The GitHub repository BaronVonWidget/RoShanBo contains a labelled image folder "Hands" with 3 categories: paper, rock, scissors. Examples follow, each with its label.

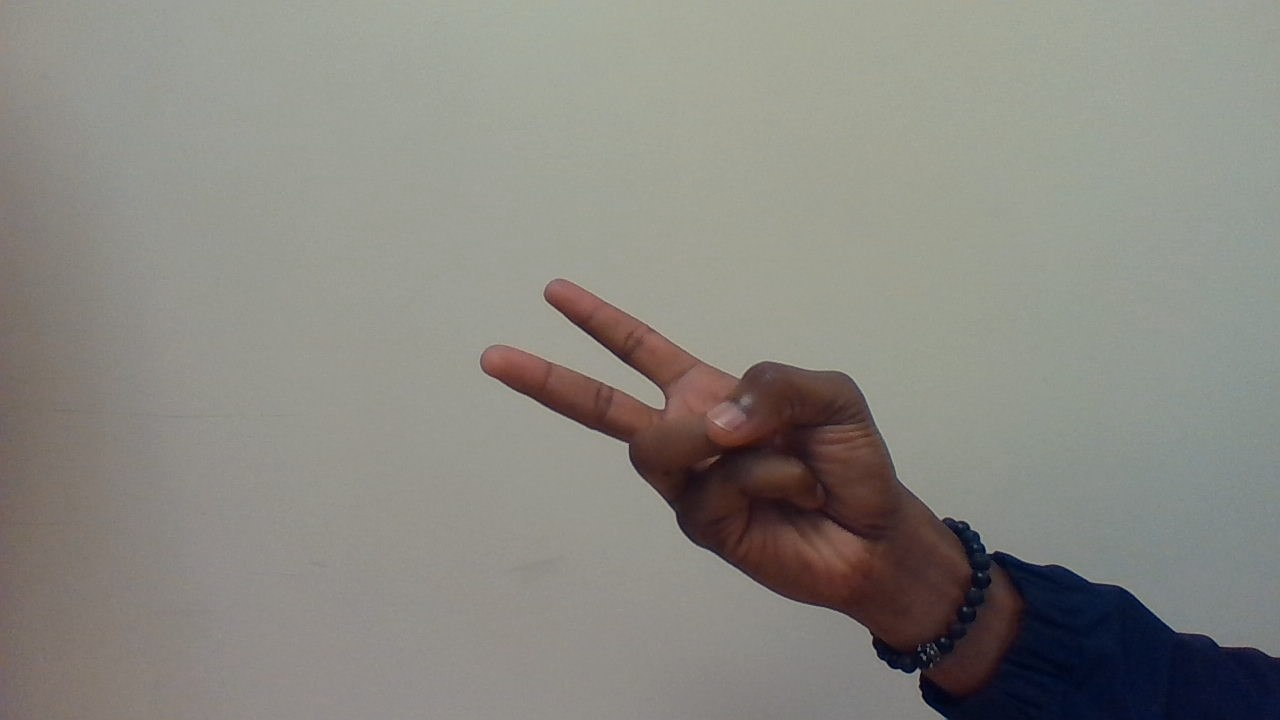
Label: scissors

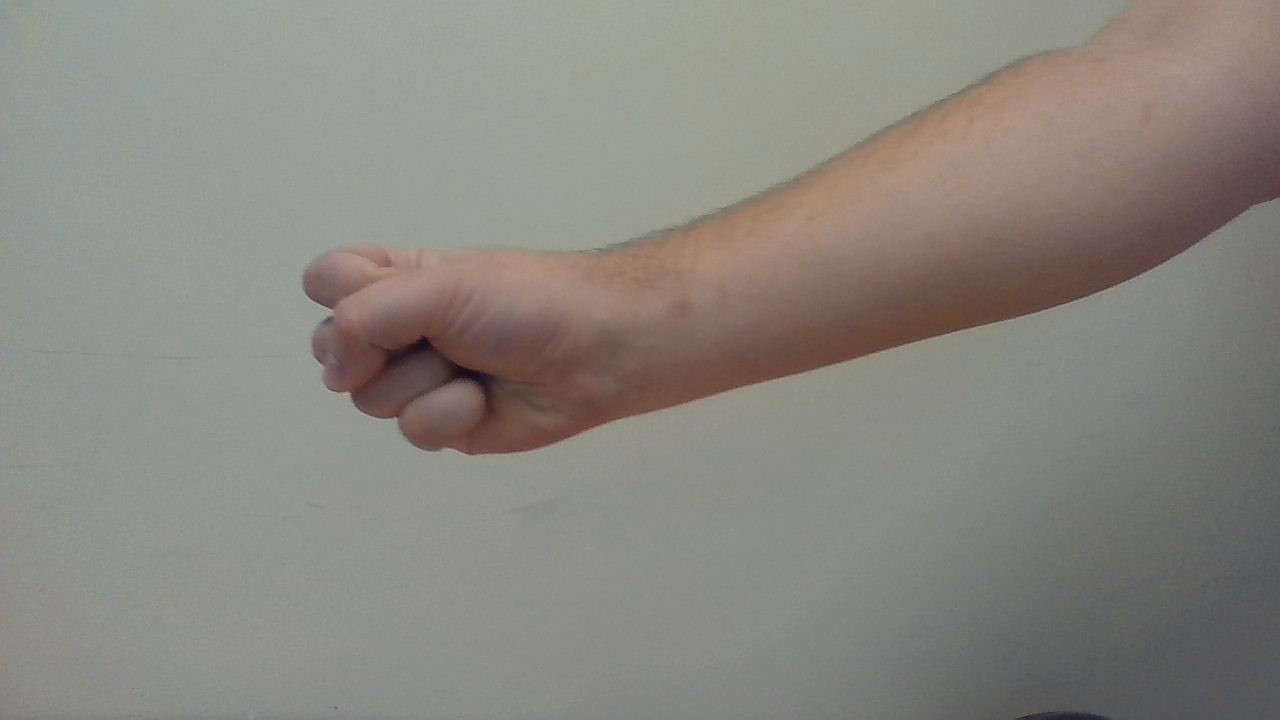
Label: rock

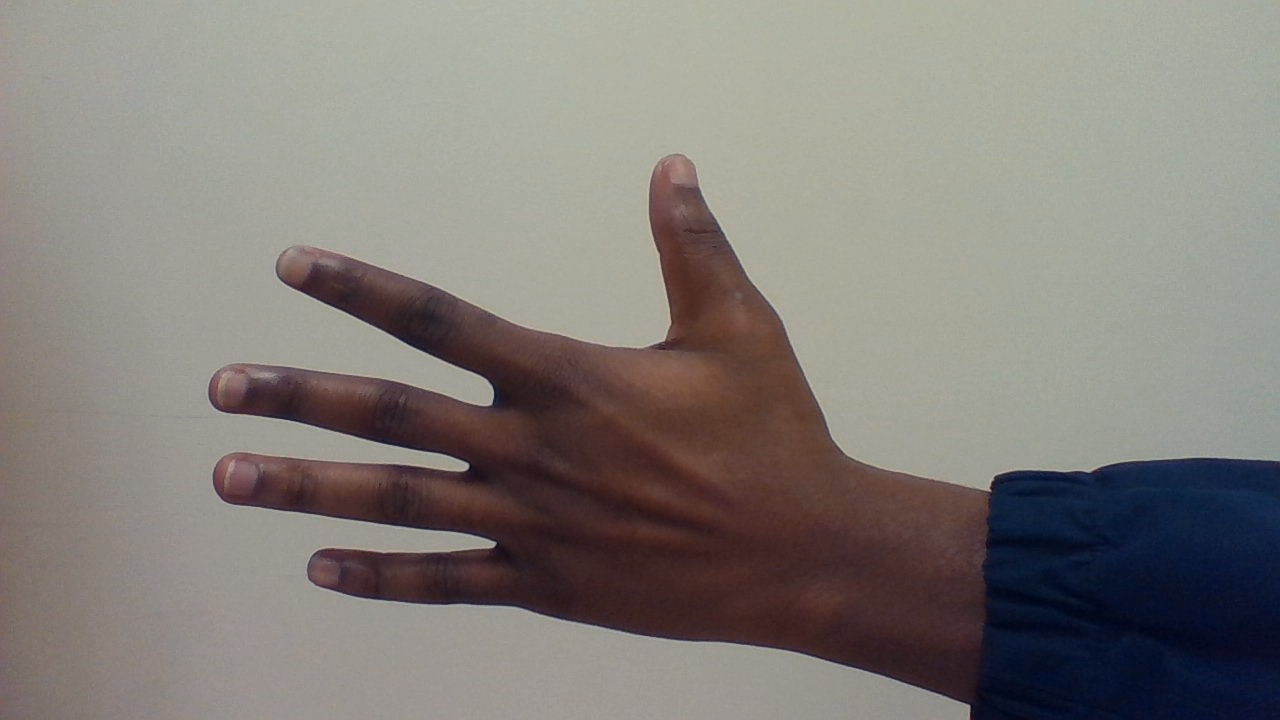
Label: paper

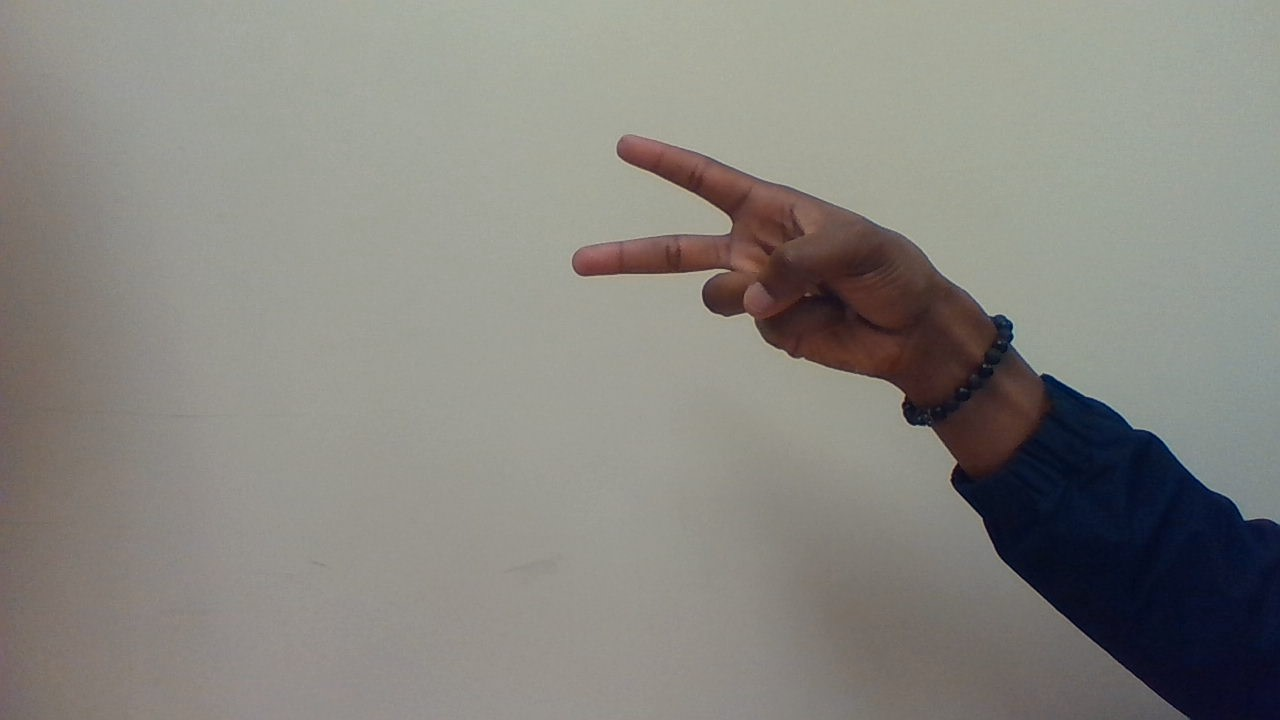
Label: scissors

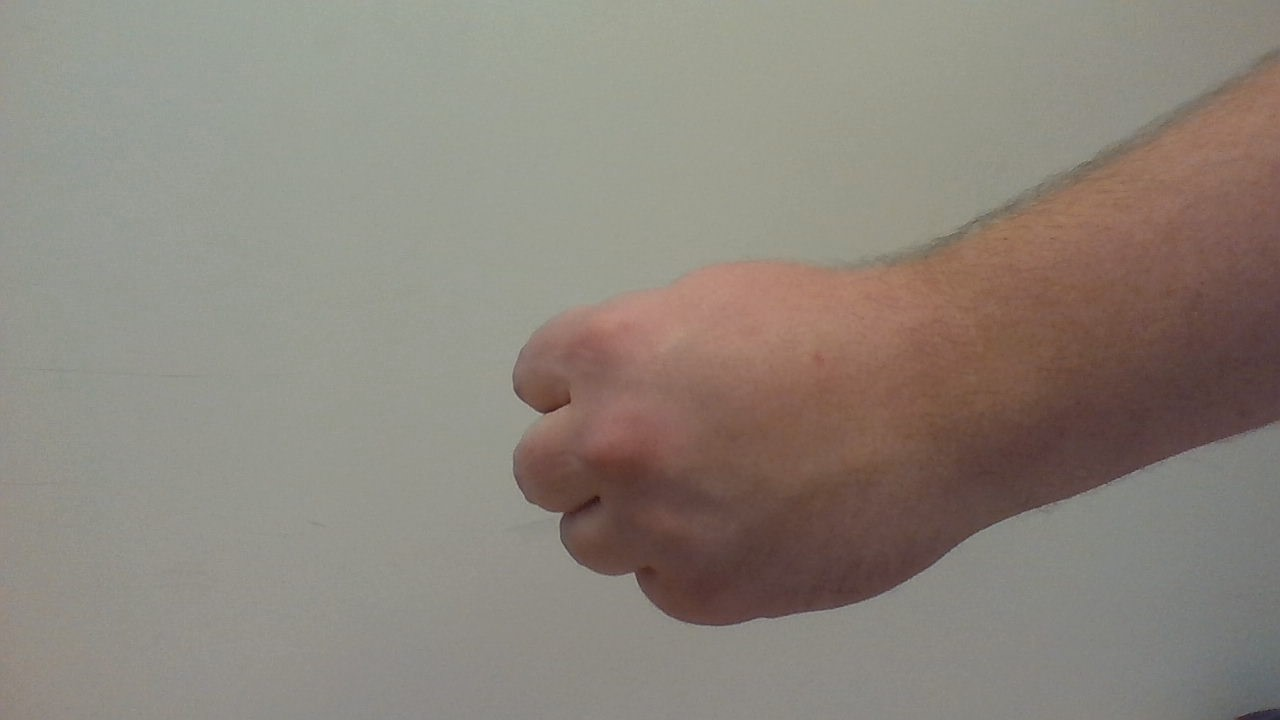
Label: rock

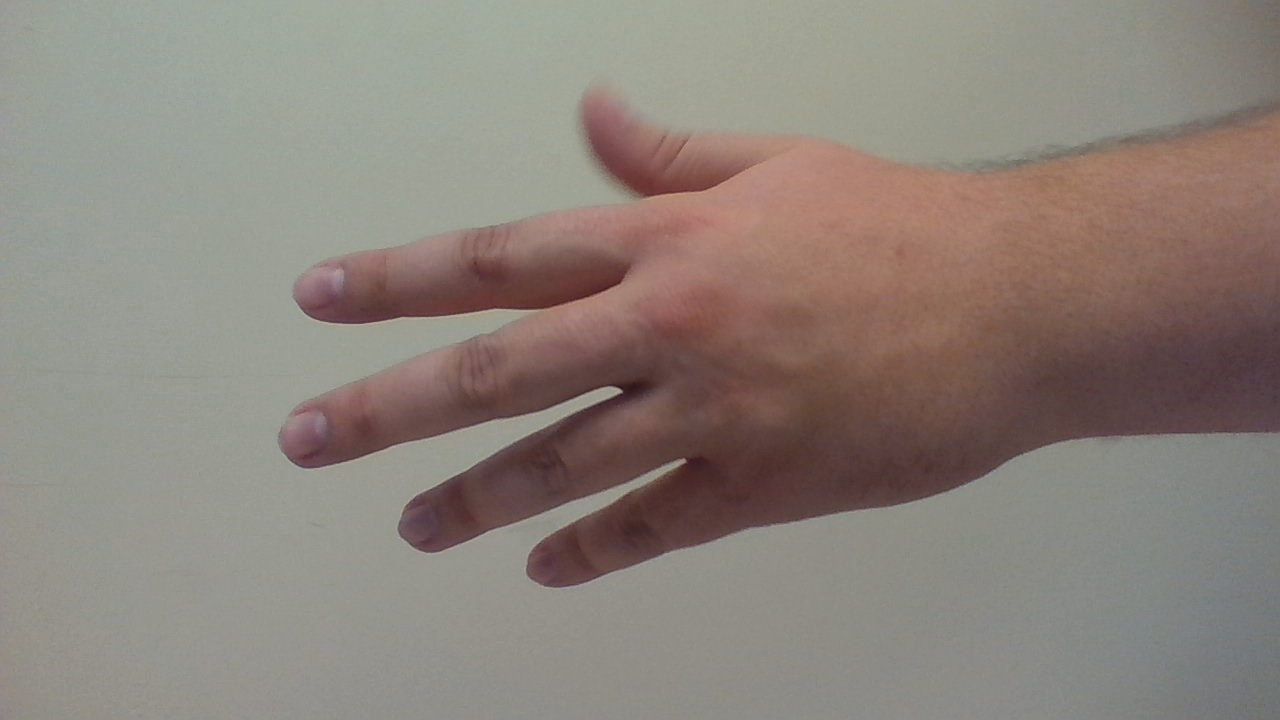
Label: paper
